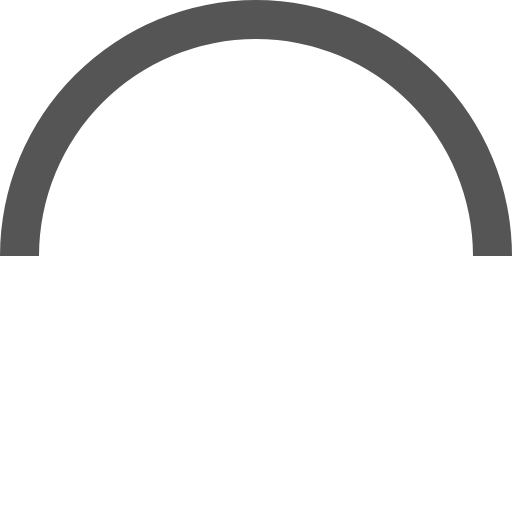
t = 0.00 s
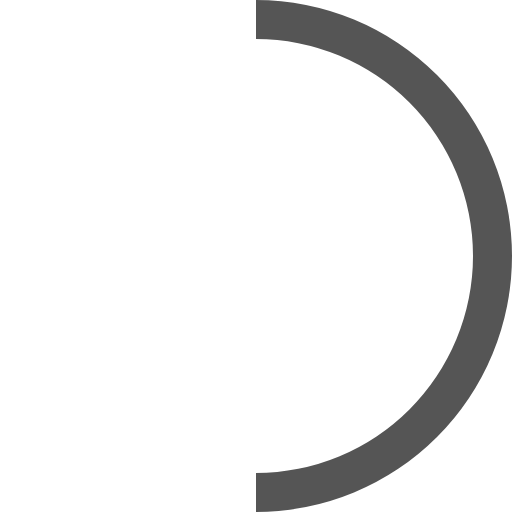
t = 0.10 s
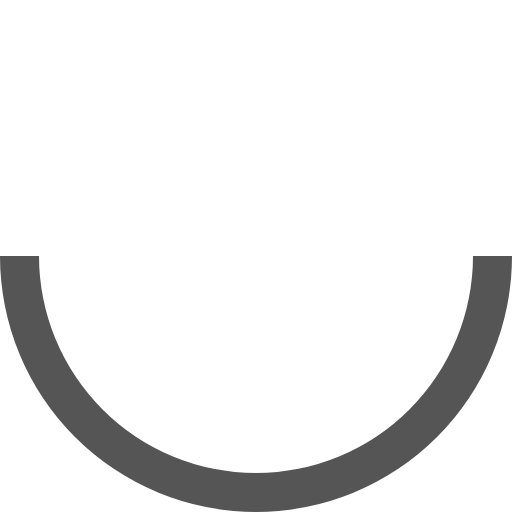
t = 0.20 s
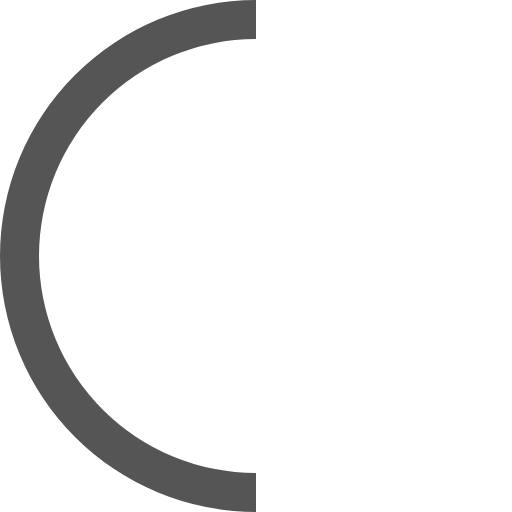
t = 0.30 s

The animated SVG that drew these frames (rendered in a browser with its animation timeline set to each time). Animation: 1 SMIL element (animateTransform=1); one cycle of 0.40 s, repeats indefinitely.

<?xml version="1.0" encoding="UTF-8" standalone="no"?><svg xmlns:svg="http://www.w3.org/2000/svg" xmlns="http://www.w3.org/2000/svg" xmlns:xlink="http://www.w3.org/1999/xlink" version="1.0" width="64px" height="64px" viewBox="0 0 128 128" xml:space="preserve"><g><path d="M64 9.75A54.25 54.25 0 0 0 9.75 64H0a64 64 0 0 1 128 0h-9.75A54.25 54.25 0 0 0 64 9.75z" fill="#555555" fill-opacity="1"/><animateTransform attributeName="transform" type="rotate" from="0 64 64" to="360 64 64" dur="400ms" repeatCount="indefinite"></animateTransform></g></svg>